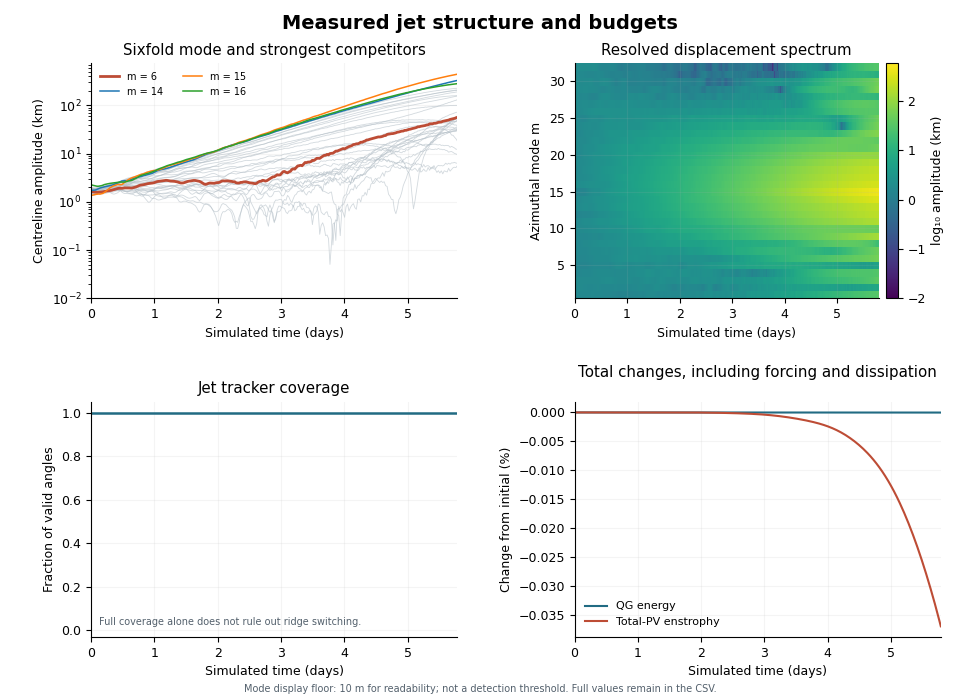

The data file committed next to this chart (first rows):
time_s, step, energy_m2_s2, total_pv_enstrophy_s2, mean_s_s, mean_jet_radius_m, mean_peak_speed_m_s, jet_coverage, m1_amplitude_m, m1_real_m, m1_imag_m, m2_amplitude_m, m2_real_m, m2_imag_m, m3_amplitude_m, m3_real_m, m3_imag_m, m4_amplitude_m, m4_real_m, m4_imag_m, m5_amplitude_m, m5_real_m, m5_imag_m, m6_amplitude_m
0.0, 0.0, 1139, 7.26382388539326e-10, -4.235164736271502e-22, 15032485, 100.1, 1.0, 1619, -791.3, -170.9, 1762, -853.6, 218.9, 1796, 895.5, 67.22, 1494, 331.6, 669.2, 1472, 718.8, -157.3, 1640
2000, 40.0, 1139, 7.263823885347967e-10, -1.2705494208814505e-21, 15032486, 100.1, 1.0, 1639, -798, -187.5, 1767, -854.4, 225.8, 1790, 890.7, 85.64, 1482, 334.2, 661.5, 1485, 724.4, -162.2, 1615
4000, 80.0, 1139, 7.263823885302675e-10, -8.470329472543003e-22, 15032495, 100.1, 1.0, 1662, -810.7, -183.6, 1782, -861.2, 227.7, 1796, 893, 93.2, 1495, 340.2, 665.8, 1471, 718.9, -154.9, 1596
6000, 120.0, 1139, 7.263823885257379e-10, -1.2705494208814505e-21, 15032502, 100.1, 1.0, 1678, -822.1, -167.2, 1790, -865.5, 228.5, 1792, 891, 95.84, 1514, 344.9, 674.1, 1457, 715, -140.6, 1582
8000, 160.0, 1139, 7.263823885212082e-10, -8.470329472543003e-22, 15032518, 100.1, 1.0, 1677, -827.6, -134, 1798, -871.1, 223.2, 1794, 892.7, 88.91, 1548, 357.5, 686.2, 1453, 715.1, -127.6, 1570
10000, 200.0, 1139, 7.263823885166778e-10, -4.235164736271502e-22, 15032542, 100.1, 1.0, 1663, -824.8, -107.3, 1801, -875.2, 212.7, 1798, 896.2, 74.14, 1581, 371.5, 697.8, 1465, 722.9, -117.4, 1578
12000, 240.0, 1139, 7.263823885121474e-10, 0.0, 15032561, 100.1, 1.0, 1664, -829.3, -70.21, 1810, -881, 206.6, 1816, 906.5, 53.64, 1620, 387.5, 711.3, 1470, 728, -99.38, 1584
14000, 280.0, 1139, 7.263823885076159e-10, -8.470329472543003e-22, 15032563, 100.1, 1.0, 1673, -834.7, -51.11, 1806, -879.8, 202.7, 1830, 913.8, 51.89, 1646, 394, 722.4, 1470, 728.5, -96.59, 1600
16000, 320.0, 1139, 7.263823885030834e-10, 0.0, 15032559, 100.1, 1.0, 1680, -839.1, -40.79, 1789, -871.3, 201.7, 1843, 920.1, 47.89, 1664, 395.9, 731.6, 1468, 728.2, -90.62, 1619
18000, 360.0, 1139, 7.263823884985493e-10, -4.235164736271502e-22, 15032561, 100.1, 1.0, 1675, -836.2, -44.26, 1758, -855.8, 200.1, 1853, 924.9, 50.07, 1663, 397.7, 730, 1484, 735.1, -100.8, 1642
20000, 400.0, 1139, 7.263823884940137e-10, -8.470329472543003e-22, 15032561, 100.1, 1.0, 1678, -836.8, -61.47, 1723, -837.7, 201.1, 1869, 932.5, 62.36, 1655, 395.5, 726.8, 1504, 742.4, -121.2, 1664
22000, 440.0, 1139, 7.263823884894758e-10, -1.2705494208814505e-21, 15032554, 100.1, 1.0, 1686, -839.6, -74.54, 1707, -828.5, 205.5, 1867, 930.5, 75.57, 1665, 397.4, 731.3, 1536, 756.5, -133, 1681
24000, 480.0, 1139, 7.263823884849349e-10, -4.235164736271502e-22, 15032547, 100.1, 1.0, 1694, -843, -84.73, 1702, -824.3, 210.9, 1850, 920.5, 90.07, 1683, 397.9, 741.5, 1575, 774.3, -142.4, 1700
26000, 520.0, 1139, 7.263823884803898e-10, -1.2705494208814505e-21, 15032533, 100.1, 1.0, 1706, -848.5, -86.75, 1700, -821.6, 217.5, 1827, 908.2, 99.35, 1705, 398.8, 753.6, 1616, 793.9, -151.1, 1721
28000, 560.0, 1139, 7.263823884758395e-10, -8.470329472543003e-22, 15032522, 100.1, 1.0, 1723, -856.9, -88.29, 1705, -823.5, 220.1, 1810, 898.5, 106.9, 1730, 402.5, 765.7, 1653, 811.6, -154.8, 1741
30000, 600.0, 1139, 7.26382388471282e-10, -8.470329472543003e-22, 15032516, 100.1, 1.0, 1734, -862.5, -86.88, 1715, -827.7, 223.6, 1810, 898.3, 110.5, 1766, 411.5, 781, 1682, 826.8, -155.3, 1780
32000, 640.0, 1139, 7.26382388466715e-10, -4.235164736271502e-22, 15032524, 100.1, 1.0, 1723, -858.7, -72.37, 1731, -834.9, 228.6, 1808, 898.7, 99.96, 1793, 424.5, 789.4, 1716, 843, -160.5, 1823
34000, 680.0, 1139, 7.263823884621358e-10, -8.470329472543003e-22, 15032540, 100.1, 1.0, 1711, -854, -46.55, 1765, -851.3, 233.5, 1800, 896.4, 80.69, 1825, 444.2, 796.9, 1747, 860.8, -148.2, 1850
36000, 720.0, 1139, 7.263823884575408e-10, -8.470329472543003e-22, 15032547, 100.1, 1.0, 1699, -848.7, -35.87, 1782, -857.4, 242.9, 1802, 898.4, 66.26, 1844, 455.6, 801.6, 1764, 870.9, -141.3, 1892
38000, 760.0, 1139, 7.263823884529251e-10, -8.470329472543003e-22, 15032552, 100.1, 1.0, 1693, -845.9, -27.53, 1805, -865.3, 257.3, 1823, 909.9, 54.84, 1879, 476.6, 809.4, 1761, 871.3, -128.2, 1914
40000, 800.0, 1139, 7.263823884482824e-10, -8.470329472543003e-22, 15032552, 100.1, 1.0, 1685, -842.3, -20.56, 1814, -865.3, 272.5, 1851, 924.6, 37.68, 1903, 495.1, 812.4, 1750, 867.7, -111.6, 1911
42000, 840.0, 1139, 7.263823884436049e-10, -4.235164736271502e-22, 15032528, 100.1, 1.0, 1671, -835, -20.02, 1781, -845.8, 278.6, 1886, 942.9, 22.05, 1921, 504.9, 817.2, 1743, 864.2, -111.2, 1915
44000, 880.0, 1139, 7.263823884388827e-10, -1.2705494208814505e-21, 15032508, 100.1, 1.0, 1655, -826.6, -39.17, 1745, -824.1, 286.4, 1915, 957, 24.6, 1918, 511.2, 811.6, 1761, 870.3, -134.5, 1932
46000, 920.0, 1139, 7.263823884341032e-10, -1.2705494208814505e-21, 15032474, 100.1, 1.0, 1648, -821.3, -64.77, 1699, -799.8, 285.9, 1953, 975.5, 45.49, 1918, 517.9, 806.9, 1759, 863.8, -164.9, 1950
48000, 960.0, 1139, 7.263823884292498e-10, -8.470329472543003e-22, 15032445, 100.1, 1.0, 1642, -815.5, -95.59, 1664, -780.4, 287.8, 1991, 993.5, 61.46, 1913, 528.3, 797.4, 1749, 853.9, -189.3, 1949
50000, 1000, 1139, 7.263823884243025e-10, -4.235164736271502e-22, 15032438, 100.1, 1.0, 1634, -809.3, -112.4, 1647, -770.4, 291, 2021, 1009, 55.29, 1909, 535.9, 789.9, 1735, 843.3, -202.6, 1940
52000, 1040, 1139, 7.263823884192355e-10, -8.470329472543003e-22, 15032445, 100.1, 1.0, 1622, -801.2, -123.9, 1648, -769.3, 295.5, 2039, 1018, 49.53, 1903, 541.1, 782.8, 1728, 837.8, -211.7, 1942
54000, 1080, 1139, 7.263823884140167e-10, 0.0, 15032475, 100.1, 1.0, 1601, -790.2, -127.8, 1680, -782.8, 304.3, 2043, 1021, 41.42, 1898, 555.2, 769.7, 1732, 838.8, -215.9, 1932
56000, 1120, 1139, 7.263823884086059e-10, -4.235164736271502e-22, 15032499, 100.1, 1.0, 1594, -784.8, -139.1, 1687, -785, 308.7, 2066, 1032, 46.48, 1905, 561.2, 769.8, 1726, 834.3, -220.4, 1940
58000, 1160, 1139, 7.263823884029529e-10, -4.235164736271502e-22, 15032507, 100.1, 1.0, 1585, -777.4, -152.9, 1661, -773.5, 302.7, 2093, 1045, 59.97, 1899, 555.5, 770, 1700, 817.8, -231.7, 1975
60000, 1200, 1139, 7.26382388396996e-10, -1.6940658945086007e-21, 15032525, 100.1, 1.0, 1573, -772.4, -148, 1655, -770.7, 300.7, 2096, 1046, 59.58, 1868, 552.7, 753, 1709, 820, -239.4, 2002
62000, 1240, 1139, 7.263823883906571e-10, 0.0, 15032554, 100.1, 1.0, 1550, -763.7, -131.5, 1669, -775.3, 308.5, 2062, 1030, 58.12, 1823, 547.9, 728.5, 1762, 843, -255.9, 2060
64000, 1280, 1139, 7.263823883838409e-10, -4.235164736271502e-22, 15032605, 100.1, 1.0, 1508, -745.8, -111.2, 1710, -791.7, 323.5, 1997, 997.2, 52.25, 1793, 556, 703, 1870, 892.3, -278.7, 2129
66000, 1320, 1139, 7.263823883764288e-10, -8.470329472543003e-22, 15032643, 100.1, 1.0, 1475, -731.4, -94.09, 1737, -800.9, 335.6, 1941, 969.2, 45.83, 1774, 555.5, 691.8, 1951, 929.2, -297.1, 2196
68000, 1360, 1139, 7.263823883682756e-10, -8.470329472543003e-22, 15032668, 100.1, 1.0, 1451, -721.5, -78.54, 1740, -805.2, 329, 1908, 952.6, 50.06, 1777, 561.3, 688.6, 2004, 954.6, -305.2, 2230
70000, 1400, 1139, 7.263823883592013e-10, -4.235164736271502e-22, 15032684, 100.1, 1.0, 1420, -707.4, -62.78, 1733, -804.2, 322.7, 1888, 942.4, 57.09, 1793, 577.3, 685.7, 2047, 976.1, -308.5, 2254
72000, 1440, 1139, 7.263823883489862e-10, -4.235164736271502e-22, 15032685, 100.1, 1.0, 1393, -694, -56.72, 1712, -801.5, 300.4, 1866, 931, 63.3, 1829, 596.2, 693.2, 2078, 992.9, -306.1, 2280
74000, 1480, 1139, 7.263823883373604e-10, -1.2705494208814505e-21, 15032694, 100.1, 1.0, 1376, -685.8, -54.22, 1704, -803.3, 284, 1851, 923.2, 65.42, 1841, 598.8, 698.9, 2093, 1002, -301.1, 2320
76000, 1520, 1139, 7.26382388323995e-10, -8.470329472543003e-22, 15032696, 100.1, 1.0, 1375, -685, -57.12, 1705, -809.6, 267.1, 1842, 918.7, 66.99, 1846, 591.8, 708.2, 2079, 997.7, -292.3, 2354
78000, 1560, 1139, 7.26382388308488e-10, 0.0, 15032687, 100.1, 1.0, 1379, -686.1, -70.59, 1685, -803.6, 252.5, 1852, 923.2, 73.93, 1837, 575, 716.4, 2041, 979.9, -285.8, 2397
80000, 1600, 1139, 7.263823882903502e-10, -8.470329472543003e-22, 15032668, 100.1, 1.0, 1387, -689, -78.72, 1662, -793.4, 246.4, 1861, 926.1, 91.02, 1824, 551.6, 726.4, 1995, 958.5, -276.5, 2416
82000, 1640, 1139, 7.263823882689884e-10, 0.0, 15032664, 100.1, 1.0, 1392, -692.7, -66.78, 1694, -806.6, 258.2, 1844, 917.2, 96.04, 1797, 537.5, 719.8, 1988, 956.8, -270.3, 2435
84000, 1680, 1139, 7.26382388243684e-10, -2.117582368135751e-21, 15032669, 100.1, 1.0, 1391, -693, -61.63, 1731, -823.9, 264.8, 1846, 916.6, 107.4, 1791, 533.3, 719.7, 1992, 959.6, -267, 2457
86000, 1720, 1139, 7.263823882135695e-10, -8.470329472543003e-22, 15032656, 100.1, 1.0, 1413, -700.6, -92.3, 1715, -819.5, 252.1, 1903, 940.9, 142.8, 1841, 534.7, 749.1, 1949, 936, -271.8, 2502
88000, 1760, 1139, 7.263823881776001e-10, -8.470329472543003e-22, 15032651, 100.1, 1.0, 1433, -707, -116.9, 1698, -812.1, 247.4, 1952, 959, 181.1, 1890, 534.9, 779.3, 1913, 912.3, -287.6, 2574
90000, 1800, 1139, 7.263823881345206e-10, -4.235164736271502e-22, 15032664, 100.1, 1.0, 1457, -715.4, -136.6, 1688, -809.8, 238.1, 1971, 964.1, 203.6, 1934, 535.5, 805.4, 1912, 904.8, -308.8, 2636
92000, 1840, 1139, 7.26382388082829e-10, -4.235164736271502e-22, 15032678, 100.1, 1.0, 1483, -726.5, -147.7, 1679, -809.8, 220.9, 1966, 962.8, 199.5, 1964, 537.4, 821.6, 1907, 898.8, -318.3, 2662
94000, 1880, 1139, 7.263823880207351e-10, -1.2705494208814505e-21, 15032696, 100.1, 1.0, 1475, -725.9, -130.4, 1705, -825.2, 214.2, 1920, 943.9, 175.3, 1956, 543.9, 812.5, 1929, 907.7, -325.9, 2681
96000, 1920, 1139, 7.263823879461093e-10, -1.2705494208814505e-21, 15032706, 100.1, 1.0, 1482, -733.1, -109.5, 1735, -842.9, 205, 1883, 928.5, 157, 1955, 554.7, 804.9, 1962, 918.1, -346, 2703
98000, 1960, 1139, 7.263823878564278e-10, -8.470329472543003e-22, 15032720, 100.1, 1.0, 1510, -749.5, -92.26, 1747, -851.1, 197.1, 1857, 918.7, 136.2, 1989, 567.6, 816.9, 1997, 925, -375.7, 2735
100000, 2000, 1139, 7.263823877487147e-10, -4.235164736271502e-22, 15032732, 100.1, 1.0, 1519, -756, -75.03, 1763, -859.3, 196.7, 1843, 913.3, 122.6, 2027, 582.5, 829.3, 2030, 933.9, -397.3, 2767
102000, 2040, 1139, 7.26382387619477e-10, -4.235164736271502e-22, 15032739, 100.1, 1.0, 1526, -760.6, -62.1, 1777, -866.2, 198.3, 1844, 915.1, 111.8, 2079, 595.3, 852.2, 2053, 940.9, -410.1, 2793
104000, 2080, 1139, 7.263823874646221e-10, -4.235164736271502e-22, 15032741, 100, 1.0, 1549, -771.8, -63.04, 1809, -882.1, 199, 1848, 917.9, 105.9, 2136, 614.5, 873.8, 2080, 950.1, -422.9, 2783
106000, 2120, 1139, 7.263823872793777e-10, -8.470329472543003e-22, 15032729, 100, 1.0, 1585, -790, -61.26, 1853, -902.3, 211.3, 1860, 925.1, 97.05, 2161, 619.8, 885, 2105, 958.6, -434.7, 2746
108000, 2160, 1139, 7.263823870582108e-10, -8.470329472543003e-22, 15032713, 100, 1.0, 1616, -805.7, -62.83, 1886, -918, 216.3, 1898, 944.6, 91.14, 2169, 613.5, 894.2, 2104, 956.2, -438.9, 2707
110000, 2200, 1139, 7.263823867947342e-10, -4.235164736271502e-22, 15032703, 100, 1.0, 1605, -799.2, -71.81, 1874, -912.3, 214.2, 1965, 978.8, 84.92, 2178, 612.7, 900.4, 2105, 955.5, -441.8, 2695
112000, 2240, 1139, 7.26382386481598e-10, -4.235164736271502e-22, 15032711, 100, 1.0, 1572, -782.5, -73.09, 1868, -908, 219.4, 2010, 1003, 69.76, 2165, 612.2, 892.6, 2101, 955.8, -435.6, 2684
114000, 2280, 1139, 7.263823861103801e-10, 0.0, 15032709, 100, 1.0, 1554, -773.3, -77.6, 1851, -898.4, 222.1, 2069, 1033, 49.25, 2176, 623.4, 891.6, 2063, 944.8, -413.8, 2659
116000, 2320, 1139, 7.263823856714778e-10, -8.470329472543003e-22, 15032675, 100, 1.0, 1598, -791.8, -108.3, 1807, -878.8, 210, 2149, 1074, 37.58, 2231, 638.2, 915.1, 2000, 919.6, -392.2, 2624
118000, 2360, 1139, 7.263823851539979e-10, -8.470329472543003e-22, 15032646, 100, 1.0, 1677, -821.5, -167.9, 1763, -861.4, 186.7, 2196, 1098, 32.43, 2324, 679, 942.9, 1942, 894.7, -377.4, 2589
... 191 more rows
